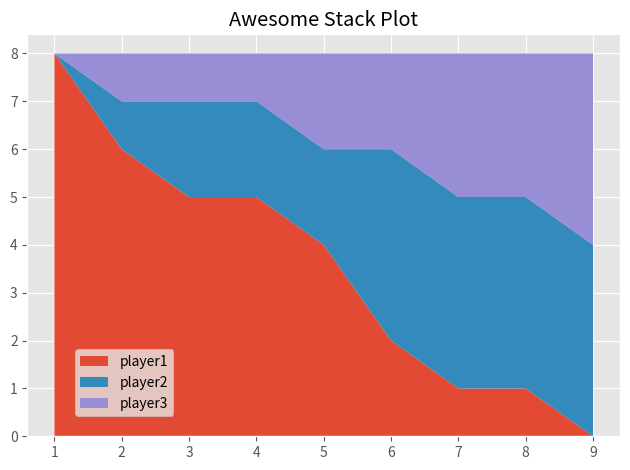

The script that saved this image:
## take away
"""使用 stack plot 展示几条有相互关系的折线的趋势
"""

from matplotlib import pyplot as plt

plt.style.use('ggplot')


minutes = [1, 2, 3, 4, 5, 6, 7, 8, 9]

player1 = [8, 6, 5, 5, 4, 2, 1, 1, 0]
player2 = [0, 1, 2, 2, 2, 4, 4, 4, 4]
player3 = [0, 1, 1, 1, 2, 2, 3, 3, 4]

labels = ['player1', 'player2', 'player3']

plt.stackplot(minutes, player1, player2, player3, labels=labels)

# legend 位置见： https://matplotlib.org/3.1.0/api/_as_gen/matplotlib.pyplot.legend.html
# plt.legend(loc='lower left')
plt.legend(loc=(0.08, 0.05))

plt.title('Awesome Stack Plot')
plt.tight_layout()
plt.show()








